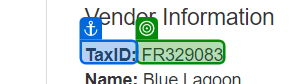
Task: Robotic Enterprise Framework Project - 2 : Performer Process
Workflow: ACME_Extract TaxID from WorkItems Details Page

Step 1: get-text from 'TaxID'
